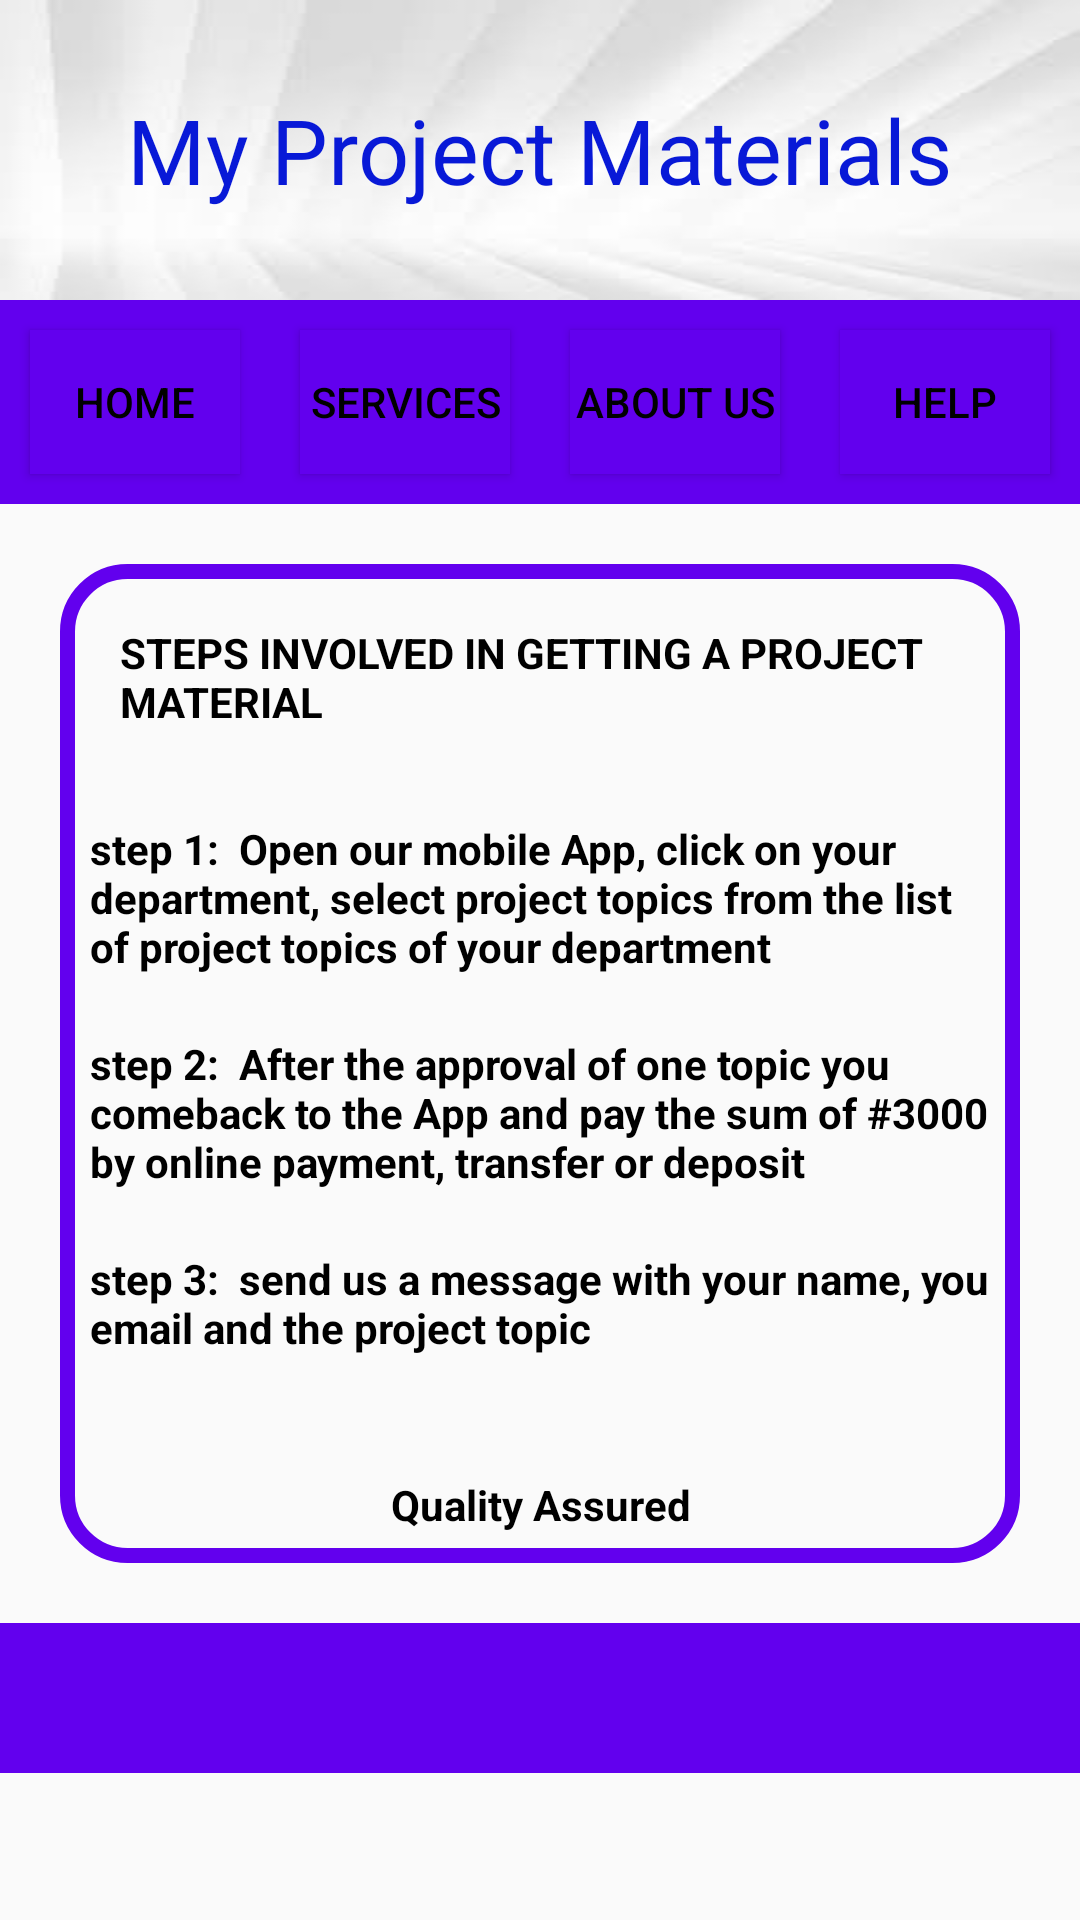

Android layout source for this screen:
<!-- AndroidManifest.xml: application theme AppTheme -->
<!-- res/layout/activity_help.xml -->
<?xml version="1.0" encoding="utf-8"?>
<ScrollView android:layout_width="match_parent"
    android:layout_height="match_parent"
    xmlns:app="http://schemas.android.com/apk/res-auto"
    xmlns:tools="http://schemas.android.com/tools"
    xmlns:android="http://schemas.android.com/apk/res/android" >
<LinearLayout
    android:layout_width="match_parent"
    android:layout_height="match_parent"
    android:orientation="vertical"
    tools:context="com.example.henry.myprojectmaterials.Help">
    <LinearLayout
        android:layout_width="match_parent"
        android:layout_height="100dp"
        android:background="@drawable/whiteflower"
        android:gravity="center">
        <TextView
            android:layout_width="wrap_content"
            android:layout_height="wrap_content"
            android:text="@string/app_name"
            style="@style/AppName"
            />
    </LinearLayout>
    <LinearLayout
        android:layout_width="match_parent"
        android:layout_height="wrap_content"
        android:background="@color/colorPrimary">
        <Button
            android:id="@+id/btnHome"
            android:layout_width="0dp"
            android:layout_weight="1"
            style="@style/nav"
            android:layout_height="wrap_content"
            android:background="@color/colorPrimary"
            android:text="@string/home"/>
        <Button
            android:id="@+id/btnServices"
            android:layout_width="0dp"
            android:layout_weight="1"
            style="@style/nav"
            android:layout_height="wrap_content"
            android:background="@color/colorPrimary"
            android:text="@string/services"/>
        <Button
            android:id="@+id/btnAbout"
            android:layout_width="0dp"
            android:layout_weight="1"
            android:layout_height="wrap_content"
            android:background="@color/colorPrimary"
            style="@style/nav"
            android:text="@string/About"/>
        <Button
            android:id="@+id/btnHelp"
        android:layout_width="0dp"
            android:layout_weight="1"
        android:layout_height="wrap_content"
            style="@style/nav"
            android:background="@color/colorPrimary"
            android:text="@string/help" />
    </LinearLayout>
    <LinearLayout
        android:layout_width="match_parent"
        android:layout_height="wrap_content"
        android:layout_margin="20dp"
        android:layout_gravity="center"
        android:gravity="center"
        android:orientation="vertical"
        android:background="@drawable/steps">
    <LinearLayout
        android:layout_width="match_parent"
        android:layout_height="wrap_content">
        <TextView
            android:layout_width="match_parent"
            android:layout_height="wrap_content"
            android:text="@string/steps"
            style="@style/steps"
            android:layout_margin="20dp"/>


    </LinearLayout>
<LinearLayout
    android:layout_width="match_parent"
    android:layout_height="wrap_content">
    <TextView
        android:layout_width="match_parent"
        android:layout_height="wrap_content"
        android:text="@string/step1"
        style="@style/steps"/>


</LinearLayout>
    <LinearLayout
        android:layout_width="match_parent"
        android:layout_height="wrap_content">
        <TextView
            android:layout_width="match_parent"
            android:layout_height="wrap_content"
            android:text="@string/step2"
            style="@style/steps"/>


    </LinearLayout>
    <LinearLayout
        android:layout_width="match_parent"
        android:layout_height="wrap_content">
        <TextView
            android:layout_width="match_parent"
            android:layout_height="wrap_content"
            android:text="@string/step3"
            style="@style/steps"/>


    </LinearLayout>

    <LinearLayout
        android:layout_width="match_parent"
        android:layout_height="wrap_content"
        android:gravity="center"
        android:layout_gravity="center"
        android:layout_marginTop="20dp">
        <TextView
            android:gravity="center"
            android:layout_width="match_parent"
            android:layout_height="wrap_content"
            android:text="@string/thanks"
            style="@style/steps"/>


    </LinearLayout>
    </LinearLayout>
    <LinearLayout
        android:layout_width="match_parent"
        android:layout_height="50dp"
        android:background="@color/colorPrimary"
        android:layout_gravity="center"
        android:gravity="center">
        <ImageView
            android:id="@+id/call"
            android:layout_marginRight="20dp"
            android:layout_width="wrap_content"
            android:layout_height="wrap_content"
            android:src="@drawable/phone"/>
        <ImageView
            android:id="@id/message"
            android:layout_width="wrap_content"
            android:layout_height="wrap_content"
            android:src="@drawable/mail"/>

    </LinearLayout>

</LinearLayout>
</ScrollView>
<!-- resources referenced by this layout -->
<resources>
  <!-- drawable steps (drawable) -->
  <?xml version="1.0" encoding="utf-8"?>
  <shape xmlns:android="http://schemas.android.com/apk/res/android">
      <corners android:radius="20dp"></corners>
      <stroke android:color="@color/colorPrimary" android:width="5dp"></stroke>
  
  </shape>
  <!-- drawable whiteflower: jpeg bitmap (drawable-v24, 2091 bytes) -->
  <string name="About">About Us</string>
  <string name="app_name">My Project Materials</string>
  <string name="help">Help</string>
  <string name="home">Home</string>
  <string name="services">Services</string>
  <string name="step1"><b>step 1: </b> Open our mobile App, click on your department, select project
      topics from the list of project topics of your department</string>
  <string name="step2"><b>step 2: </b> After the approval of one topic you comeback to the App and
      pay the sum of #3000 by online payment, transfer or deposit </string>
  <string name="step3"><b>step 3: </b> send us a message with your name, you email and the project topic </string>
  <string name="steps">STEPS INVOLVED IN GETTING A PROJECT MATERIAL</string>
  <string name="thanks">Quality Assured</string>
  <style name="AppName">
          <item name="android:textSize">30dp</item>
          <item name="android:textColor">#0819d7</item>
          <item name="android:layout_margin">10dp</item>
          <item name="android:padding">10dp</item>
      </style>
  <style name="nav">
          <item name="android:textSize">14dp</item>
          <item name="android:layout_margin">10dp</item>
          <item name="android:textColor">#000</item>
      </style>
  <style name="steps">
          <item name="android:textColor">#000</item>
          <item name="android:textSize">14dp</item>
          <item name="android:layout_margin">10dp</item>
          <item name="android:textStyle">bold</item>
      </style>
  <style name="AppTheme" parent="Theme.AppCompat.Light.NoActionBar">
          
          <item name="colorPrimary">@color/colorPrimary</item>
          <item name="colorPrimaryDark">@color/colorPrimaryDark</item>
          <item name="colorAccent">@color/colorAccent</item>
      </style>
  <!-- not gathered from this repository: default colours our renderer supplied (Android Studio template values) -->
  <color name="colorPrimary">#FF6200EE</color>
  <color name="colorPrimaryDark">#FF3700B3</color>
  <color name="colorAccent">#FF03DAC5</color>
</resources>
